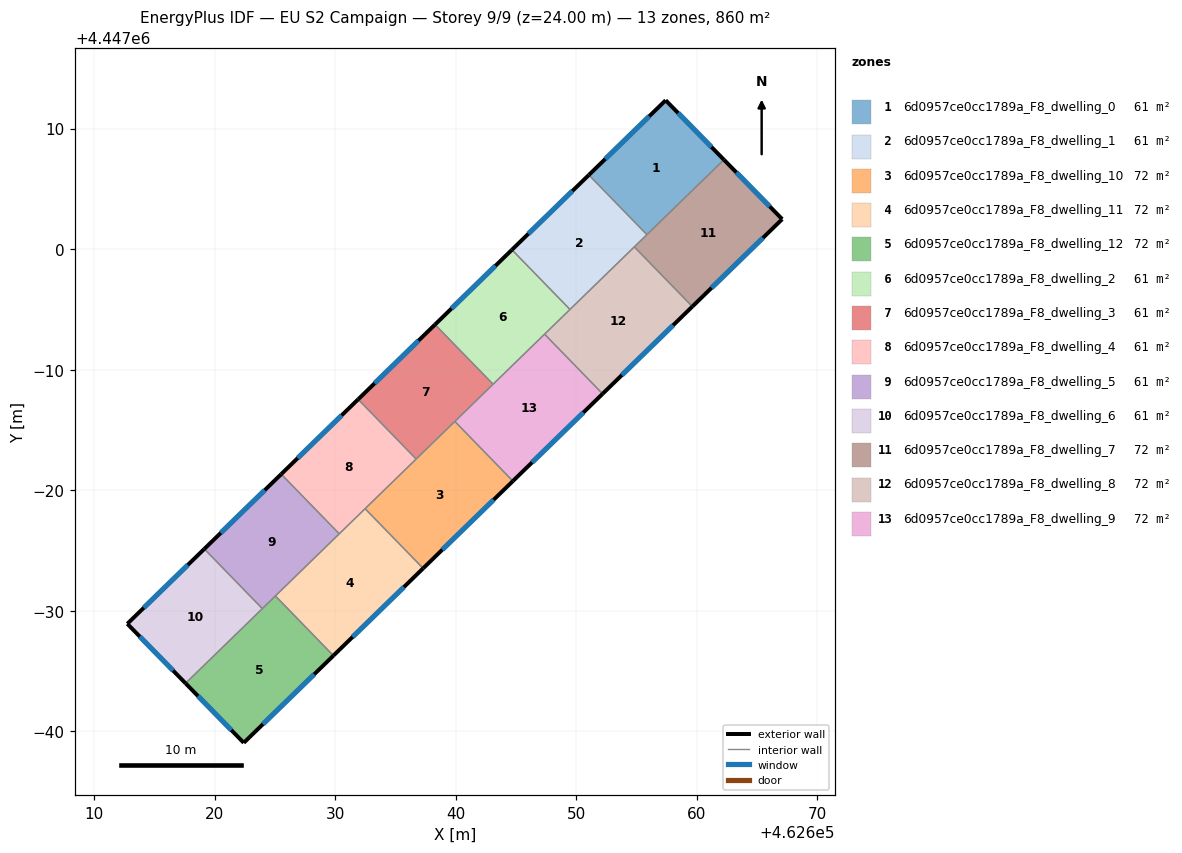
=== STOREY PLAN SPEC (per zone: floor XY polygon, exterior-wall plan segments, windows/doors) ===
zone 1: 6d0957ce0cc1789a_F8_dwelling_0  (61.4 m²)
  floor: (462657.41, 4447012.34) (462662.24, 4447007.41) (462655.85, 4447001.20) (462651.04, 4447006.15)
  exterior wall: (462657.41, 4447012.34) – (462651.04, 4447006.15)  [8.9 m]
    window: (462656.04, 4447011.02) – (462652.40, 4447007.47)  [8.7 m²]
  exterior wall: (462662.24, 4447007.41) – (462657.41, 4447012.34)  [6.9 m]
    window: (462661.20, 4447008.47) – (462658.44, 4447011.29)  [6.8 m²]
  interior walls: 2
zone 2: 6d0957ce0cc1789a_F8_dwelling_1  (61.4 m²)
  floor: (462651.04, 4447006.15) (462655.85, 4447001.20) (462649.47, 4446994.99) (462644.66, 4446999.94)
  exterior wall: (462651.04, 4447006.15) – (462644.66, 4446999.94)  [8.9 m]
    window: (462649.67, 4447004.82) – (462646.02, 4447001.27)  [8.7 m²]
  interior walls: 4
zone 3: 6d0957ce0cc1789a_F8_dwelling_10  (71.7 m²)
  floor: (462639.92, 4446985.71) (462644.73, 4446980.76) (462637.29, 4446973.52) (462632.48, 4446978.47)
  exterior wall: (462637.29, 4446973.52) – (462644.73, 4446980.76)  [10.4 m]
    window: (462638.88, 4446975.07) – (462643.14, 4446979.21)  [10.2 m²]
  interior walls: 4
zone 4: 6d0957ce0cc1789a_F8_dwelling_11  (71.7 m²)
  floor: (462632.48, 4446978.47) (462637.29, 4446973.52) (462629.85, 4446966.28) (462625.03, 4446971.23)
  exterior wall: (462629.85, 4446966.28) – (462637.29, 4446973.52)  [10.4 m]
    window: (462631.44, 4446967.83) – (462635.70, 4446971.97)  [10.2 m²]
  interior walls: 4
zone 5: 6d0957ce0cc1789a_F8_dwelling_12  (71.7 m²)
  floor: (462625.03, 4446971.23) (462629.85, 4446966.28) (462622.41, 4446959.05) (462617.58, 4446963.98)
  exterior wall: (462622.41, 4446959.05) – (462629.85, 4446966.28)  [10.4 m]
    window: (462624.00, 4446960.60) – (462628.25, 4446964.73)  [10.2 m²]
  exterior wall: (462617.58, 4446963.98) – (462622.41, 4446959.05)  [6.9 m]
    window: (462618.62, 4446962.93) – (462621.38, 4446960.11)  [6.8 m²]
  interior walls: 3
zone 6: 6d0957ce0cc1789a_F8_dwelling_2  (61.4 m²)
  floor: (462644.66, 4446999.94) (462649.47, 4446994.99) (462643.09, 4446988.79) (462638.28, 4446993.74)
  exterior wall: (462644.66, 4446999.94) – (462638.28, 4446993.74)  [8.9 m]
    window: (462643.29, 4446998.62) – (462639.64, 4446995.07)  [8.7 m²]
  interior walls: 4
zone 7: 6d0957ce0cc1789a_F8_dwelling_3  (61.4 m²)
  floor: (462638.28, 4446993.74) (462643.09, 4446988.79) (462636.71, 4446982.59) (462631.90, 4446987.54)
  exterior wall: (462638.28, 4446993.74) – (462631.90, 4446987.54)  [8.9 m]
    window: (462636.91, 4446992.41) – (462633.26, 4446988.87)  [8.7 m²]
  interior walls: 4
zone 8: 6d0957ce0cc1789a_F8_dwelling_4  (61.4 m²)
  floor: (462631.90, 4446987.54) (462636.71, 4446982.59) (462630.33, 4446976.38) (462625.52, 4446981.33)
  exterior wall: (462631.90, 4446987.54) – (462625.52, 4446981.33)  [8.9 m]
    window: (462630.53, 4446986.21) – (462626.88, 4446982.66)  [8.7 m²]
  interior walls: 4
zone 9: 6d0957ce0cc1789a_F8_dwelling_5  (61.4 m²)
  floor: (462625.52, 4446981.33) (462630.33, 4446976.38) (462623.95, 4446970.18) (462619.14, 4446975.13)
  exterior wall: (462625.52, 4446981.33) – (462619.14, 4446975.13)  [8.9 m]
    window: (462624.15, 4446980.00) – (462620.51, 4446976.46)  [8.7 m²]
  interior walls: 4
zone 10: 6d0957ce0cc1789a_F8_dwelling_6  (61.4 m²)
  floor: (462619.14, 4446975.13) (462623.95, 4446970.18) (462617.58, 4446963.98) (462612.75, 4446968.92)
  exterior wall: (462612.75, 4446968.92) – (462617.58, 4446963.98)  [6.9 m]
    window: (462613.79, 4446967.86) – (462616.55, 4446965.04)  [6.8 m²]
  exterior wall: (462619.14, 4446975.13) – (462612.75, 4446968.92)  [8.9 m]
    window: (462617.77, 4446973.80) – (462614.12, 4446970.25)  [8.7 m²]
  interior walls: 2
zone 11: 6d0957ce0cc1789a_F8_dwelling_7  (71.7 m²)
  floor: (462662.24, 4447007.41) (462667.07, 4447002.48) (462659.62, 4446995.24) (462654.81, 4447000.18)
  exterior wall: (462667.07, 4447002.48) – (462662.24, 4447007.41)  [6.9 m]
    window: (462666.04, 4447003.54) – (462663.27, 4447006.36)  [6.8 m²]
  exterior wall: (462659.62, 4446995.24) – (462667.07, 4447002.48)  [10.4 m]
    window: (462661.22, 4446996.79) – (462665.48, 4447000.93)  [10.2 m²]
  interior walls: 3
zone 12: 6d0957ce0cc1789a_F8_dwelling_8  (71.7 m²)
  floor: (462654.81, 4447000.18) (462659.62, 4446995.24) (462652.18, 4446988.00) (462647.36, 4446992.95)
  exterior wall: (462652.18, 4446988.00) – (462659.62, 4446995.24)  [10.4 m]
    window: (462653.77, 4446989.55) – (462658.02, 4446993.68)  [10.2 m²]
  interior walls: 4
zone 13: 6d0957ce0cc1789a_F8_dwelling_9  (71.7 m²)
  floor: (462647.36, 4446992.95) (462652.18, 4446988.00) (462644.73, 4446980.76) (462639.92, 4446985.71)
  exterior wall: (462644.73, 4446980.76) – (462652.18, 4446988.00)  [10.4 m]
    window: (462646.33, 4446982.31) – (462650.58, 4446986.45)  [10.2 m²]
  interior walls: 4

=== DERIVED (storey summary) ===
Building: EU S2 Campaign
Storey: 9 of 9  (floor level z = 24.00 m)
Storey gross floor area: 860.2 m²
Zones on this storey: 13
  - 6d0957ce0cc1789a_F8_dwelling_0: floor 61.4 m²; exterior wall 15.8 m (47.4 m²); 2 window(s) 15.5 m²; WWR 32.7%
  - 6d0957ce0cc1789a_F8_dwelling_1: floor 61.4 m²; exterior wall 8.9 m (26.7 m²); 1 window(s) 8.7 m²; WWR 32.7%
  - 6d0957ce0cc1789a_F8_dwelling_10: floor 71.7 m²; exterior wall 10.4 m (31.1 m²); 1 window(s) 10.2 m²; WWR 32.7%
  - 6d0957ce0cc1789a_F8_dwelling_11: floor 71.7 m²; exterior wall 10.4 m (31.1 m²); 1 window(s) 10.2 m²; WWR 32.7%
  - 6d0957ce0cc1789a_F8_dwelling_12: floor 71.7 m²; exterior wall 17.3 m (51.8 m²); 2 window(s) 16.9 m²; WWR 32.7%
  - 6d0957ce0cc1789a_F8_dwelling_2: floor 61.4 m²; exterior wall 8.9 m (26.7 m²); 1 window(s) 8.7 m²; WWR 32.7%
  - 6d0957ce0cc1789a_F8_dwelling_3: floor 61.4 m²; exterior wall 8.9 m (26.7 m²); 1 window(s) 8.7 m²; WWR 32.7%
  - 6d0957ce0cc1789a_F8_dwelling_4: floor 61.4 m²; exterior wall 8.9 m (26.7 m²); 1 window(s) 8.7 m²; WWR 32.7%
  - 6d0957ce0cc1789a_F8_dwelling_5: floor 61.4 m²; exterior wall 8.9 m (26.7 m²); 1 window(s) 8.7 m²; WWR 32.7%
  - 6d0957ce0cc1789a_F8_dwelling_6: floor 61.4 m²; exterior wall 15.8 m (47.4 m²); 2 window(s) 15.5 m²; WWR 32.7%
  - 6d0957ce0cc1789a_F8_dwelling_7: floor 71.7 m²; exterior wall 17.3 m (51.9 m²); 2 window(s) 17.0 m²; WWR 32.7%
  - 6d0957ce0cc1789a_F8_dwelling_8: floor 71.7 m²; exterior wall 10.4 m (31.1 m²); 1 window(s) 10.2 m²; WWR 32.7%
  - 6d0957ce0cc1789a_F8_dwelling_9: floor 71.7 m²; exterior wall 10.4 m (31.1 m²); 1 window(s) 10.2 m²; WWR 32.7%
Zone adjacency (shared interzone walls):
  - 6d0957ce0cc1789a_F8_dwelling_0 ↔ 6d0957ce0cc1789a_F8_dwelling_1
  - 6d0957ce0cc1789a_F8_dwelling_0 ↔ 6d0957ce0cc1789a_F8_dwelling_7
  - 6d0957ce0cc1789a_F8_dwelling_1 ↔ 6d0957ce0cc1789a_F8_dwelling_2
  - 6d0957ce0cc1789a_F8_dwelling_1 ↔ 6d0957ce0cc1789a_F8_dwelling_7
  - 6d0957ce0cc1789a_F8_dwelling_1 ↔ 6d0957ce0cc1789a_F8_dwelling_8
  - 6d0957ce0cc1789a_F8_dwelling_10 ↔ 6d0957ce0cc1789a_F8_dwelling_11
  - 6d0957ce0cc1789a_F8_dwelling_10 ↔ 6d0957ce0cc1789a_F8_dwelling_3
  - 6d0957ce0cc1789a_F8_dwelling_10 ↔ 6d0957ce0cc1789a_F8_dwelling_4
  - 6d0957ce0cc1789a_F8_dwelling_10 ↔ 6d0957ce0cc1789a_F8_dwelling_9
  - 6d0957ce0cc1789a_F8_dwelling_11 ↔ 6d0957ce0cc1789a_F8_dwelling_12
  - 6d0957ce0cc1789a_F8_dwelling_11 ↔ 6d0957ce0cc1789a_F8_dwelling_4
  - 6d0957ce0cc1789a_F8_dwelling_11 ↔ 6d0957ce0cc1789a_F8_dwelling_5
  - 6d0957ce0cc1789a_F8_dwelling_12 ↔ 6d0957ce0cc1789a_F8_dwelling_5
  - 6d0957ce0cc1789a_F8_dwelling_12 ↔ 6d0957ce0cc1789a_F8_dwelling_6
  - 6d0957ce0cc1789a_F8_dwelling_2 ↔ 6d0957ce0cc1789a_F8_dwelling_3
  - 6d0957ce0cc1789a_F8_dwelling_2 ↔ 6d0957ce0cc1789a_F8_dwelling_8
  - 6d0957ce0cc1789a_F8_dwelling_2 ↔ 6d0957ce0cc1789a_F8_dwelling_9
  - 6d0957ce0cc1789a_F8_dwelling_3 ↔ 6d0957ce0cc1789a_F8_dwelling_4
  - 6d0957ce0cc1789a_F8_dwelling_3 ↔ 6d0957ce0cc1789a_F8_dwelling_9
  - 6d0957ce0cc1789a_F8_dwelling_4 ↔ 6d0957ce0cc1789a_F8_dwelling_5
  - 6d0957ce0cc1789a_F8_dwelling_5 ↔ 6d0957ce0cc1789a_F8_dwelling_6
  - 6d0957ce0cc1789a_F8_dwelling_7 ↔ 6d0957ce0cc1789a_F8_dwelling_8
  - 6d0957ce0cc1789a_F8_dwelling_8 ↔ 6d0957ce0cc1789a_F8_dwelling_9